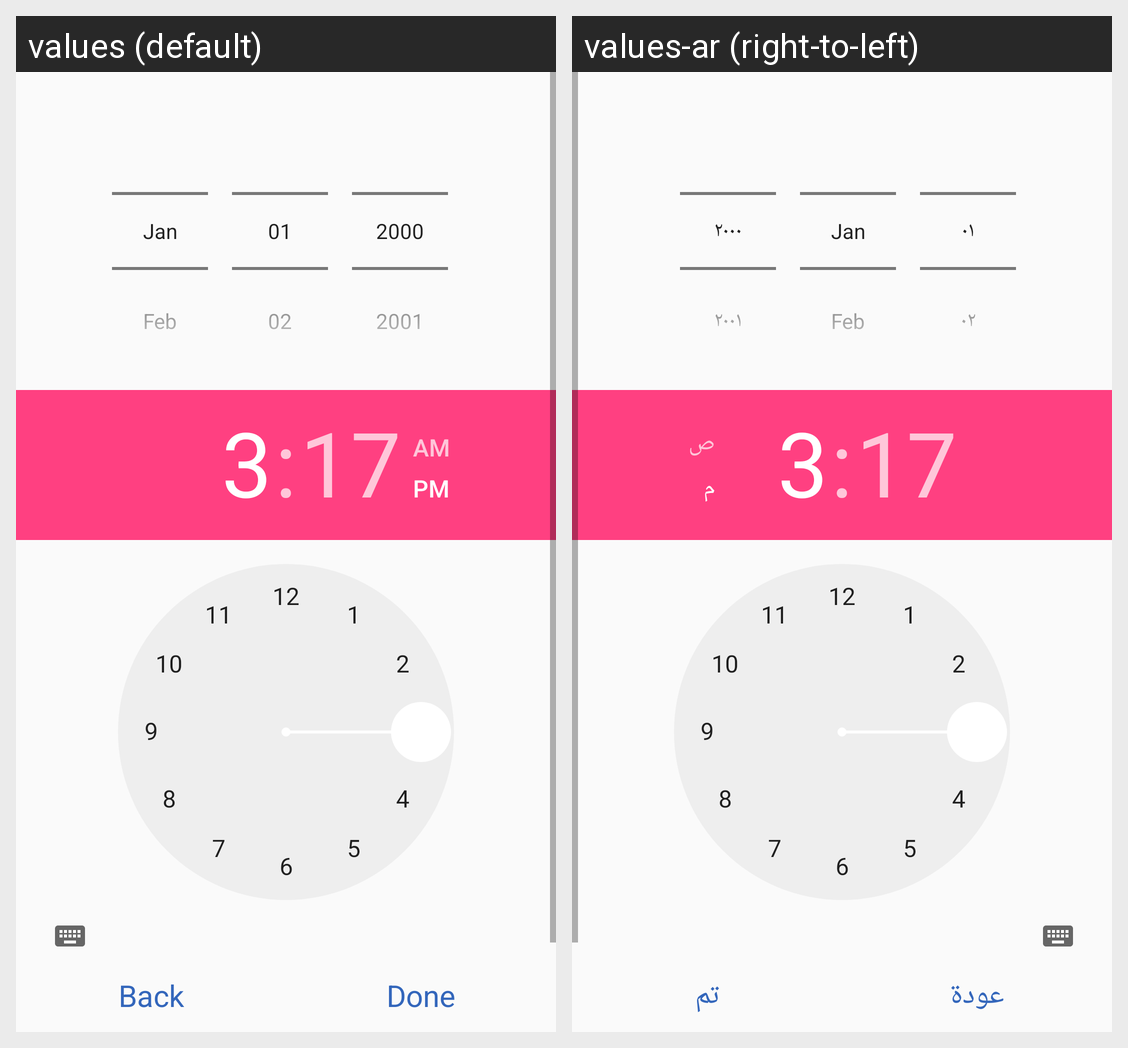

This grid shows one Android layout under two languages. Give, for every string resource on the screen, its name, the default text and each shown locale's text.
Android screen res/layout/activity_date_picker_time_picker.xml rendered under 2 locales, left to right: values (default), values-ar (right-to-left). Device: Nexus 5 (rendered at 1080×1920; each locale shown at half size, 540×960, under a caption strip naming it); theme AppCompactFullScreenAndNoActionbar.
Strings drawn on this screen, with the default value and each locale's value (text and hints the layout hard-codes, and strings that could not be matched under every locale, appear in the picture but are not listed):

back
  values: Back
  values-ar: عودة

done
  values: Done
  values-ar: تم
